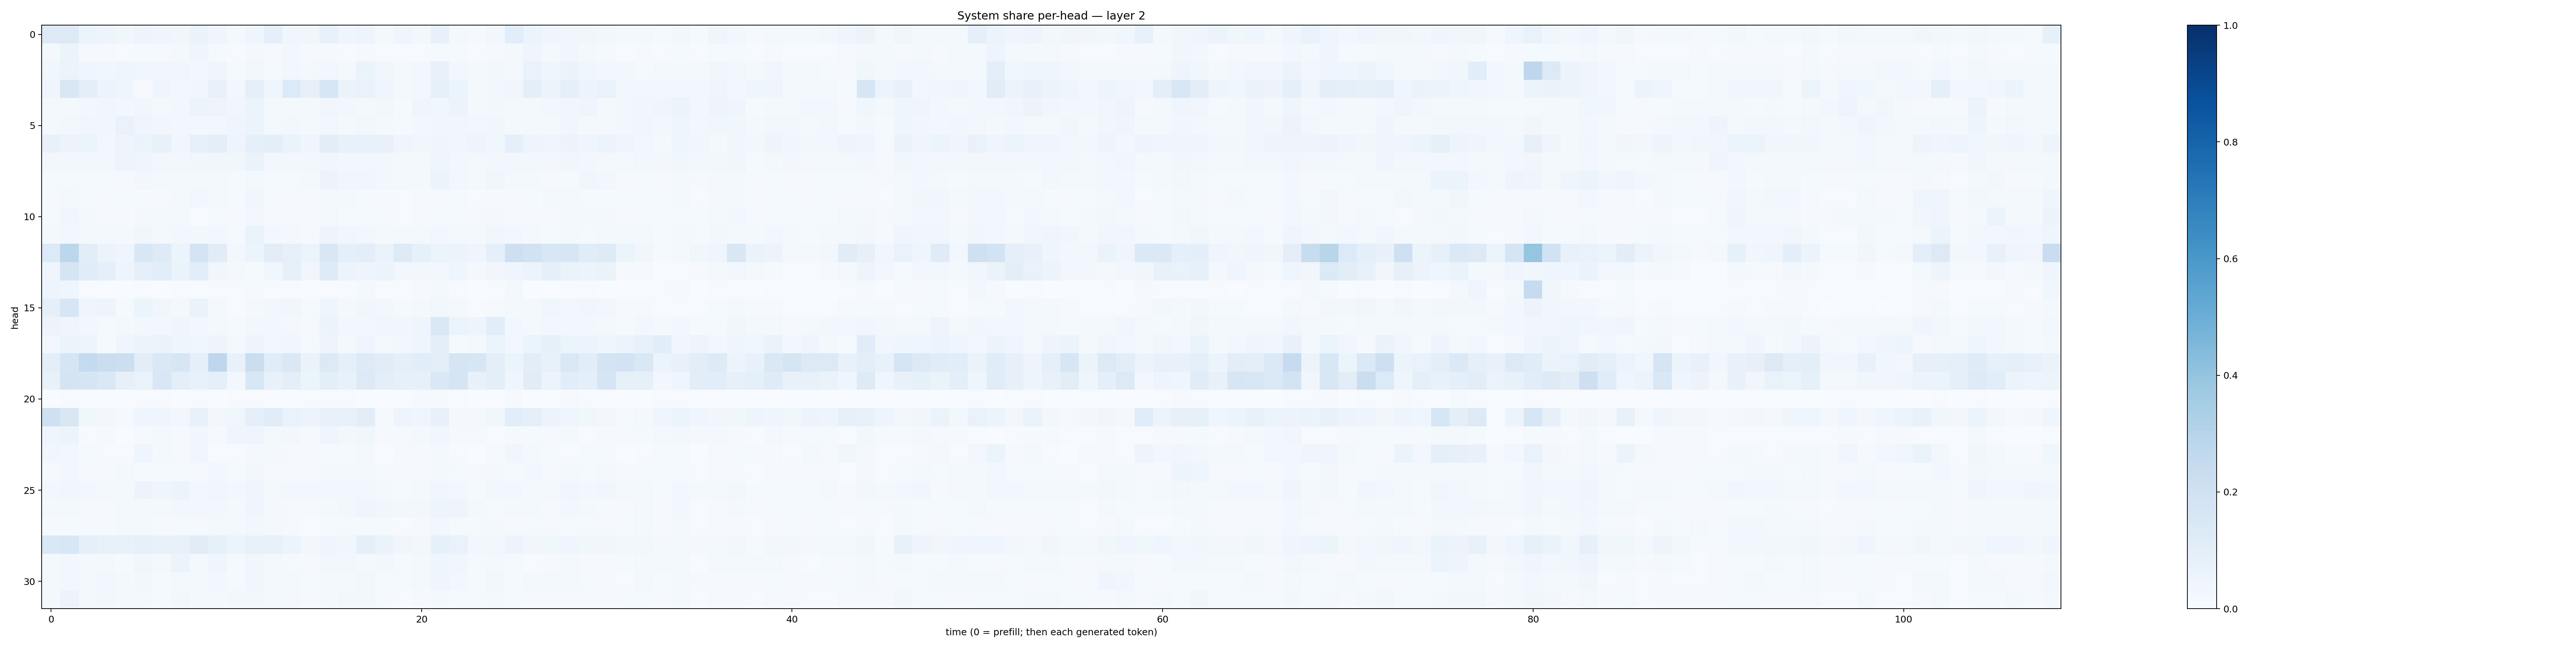

The file beside this chart, header and first rows:
0.12940054, 0.12800558, 0.059446704, 0.048934437, 0.035917703, 0.05059596, 0.043350477, 0.03798823, 0.065700136, 0.04470165, 0.019685162, 0.041753467, 0.088800535, 0.03678384, 0.034975003, 0.070372306, 0.039566968, 0.048837293, 0.017736534, 0.045367356, 0.02409438, 0.07067937, 0.017976338, 0.010947079
0.01728, 0.0517, 0.01065, 0.01071, 0.007467, 0.01267, 0.01122, 0.02005, 0.03953, 0.01518, 0.005823, 0.01931, 0.01017, 0.02679, 0.009159, 0.009984, 0.00756, 0.009746, 0.006676, 0.004574, 0.005648, 0.01481, 0.01267, 0.006113
0.03623, 0.05405, 0.04076, 0.03812, 0.04417, 0.03526, 0.03384, 0.03718, 0.02698, 0.04012, 0.01511, 0.03031, 0.01463, 0.02725, 0.02015, 0.03081, 0.02327, 0.06479, 0.03241, 0.01595, 0.02862, 0.0739, 0.02812, 0.0164
0.04613, 0.1497, 0.09907, 0.05654, 0.04484, 0.008814, 0.0407, 0.0288, 0.03245, 0.07226, 0.02795, 0.08814, 0.03984, 0.1354, 0.07909, 0.1588, 0.0664, 0.06956, 0.04506, 0.0172, 0.02743, 0.08446, 0.05992, 0.01894
0.01804, 0.02293, 0.03104, 0.03588, 0.03024, 0.03415, 0.01755, 0.03045, 0.05198, 0.04831, 0.03335, 0.06105, 0.0205, 0.02271, 0.02271, 0.03147, 0.02508, 0.0218, 0.02468, 0.01416, 0.04236, 0.03805, 0.0561, 0.01622
0.02026, 0.0267, 0.03348, 0.03527, 0.06682, 0.0415, 0.03437, 0.02882, 0.02847, 0.03122, 0.03994, 0.06064, 0.02131, 0.02542, 0.01817, 0.02829, 0.0191, 0.02552, 0.02286, 0.01361, 0.02756, 0.03519, 0.03145, 0.02671
0.07563, 0.05663, 0.05884, 0.02735, 0.04871, 0.06285, 0.07093, 0.03369, 0.08534, 0.09822, 0.04709, 0.08795, 0.09724, 0.06279, 0.04541, 0.1021, 0.07092, 0.07706, 0.07112, 0.04051, 0.03313, 0.04007, 0.03684, 0.05065
0.02683, 0.02499, 0.02972, 0.02947, 0.04984, 0.04302, 0.02908, 0.02403, 0.03464, 0.03741, 0.03838, 0.06393, 0.03005, 0.02541, 0.02379, 0.03601, 0.02585, 0.028, 0.02432, 0.01708, 0.0218, 0.03931, 0.02621, 0.02223
0.01378, 0.01496, 0.01335, 0.01414, 0.01088, 0.02356, 0.01638, 0.01991, 0.01848, 0.01935, 0.01319, 0.01974, 0.0143, 0.01347, 0.02191, 0.05697, 0.03409, 0.0315, 0.02796, 0.02341, 0.01828, 0.05958, 0.02788, 0.0216
0.008392, 0.01907, 0.01277, 0.01146, 0.01376, 0.014, 0.0105, 0.01925, 0.02359, 0.02066, 0.01455, 0.0348, 0.01308, 0.01045, 0.008397, 0.02236, 0.01843, 0.01312, 0.01143, 0.007045, 0.009897, 0.01137, 0.01402, 0.007653
0.01394, 0.03374, 0.01588, 0.01105, 0.01083, 0.01762, 0.01808, 0.02094, 0.007351, 0.01501, 0.01095, 0.02354, 0.01158, 0.01557, 0.008463, 0.01854, 0.01327, 0.0128, 0.01191, 0.007778, 0.009542, 0.01328, 0.01513, 0.007921
0.01827, 0.02432, 0.01597, 0.01809, 0.022, 0.03181, 0.02283, 0.02418, 0.02353, 0.02853, 0.01415, 0.06465, 0.02381, 0.01672, 0.0106, 0.04822, 0.03892, 0.02772, 0.0185, 0.01601, 0.02147, 0.0249, 0.01678, 0.01888
0.1339, 0.2793, 0.1047, 0.053, 0.04287, 0.1526, 0.1215, 0.05152, 0.1788, 0.1113, 0.03099, 0.06101, 0.1038, 0.07926, 0.05145, 0.1489, 0.09212, 0.09437, 0.06585, 0.1246, 0.08551, 0.05887, 0.06201, 0.04679
0.0459, 0.1688, 0.1169, 0.08678, 0.05003, 0.09158, 0.1067, 0.06287, 0.1075, 0.03287, 0.01569, 0.01421, 0.03849, 0.08237, 0.03431, 0.1212, 0.05668, 0.04882, 0.05432, 0.02754, 0.02595, 0.02549, 0.03932, 0.01845
0.04706, 0.04177, 0.004708, 0.002259, 0.002367, 0.007303, 0.002869, 0.005071, 0.006811, 0.007194, 0.00605, 0.0123, 0.006555, 0.003957, 0.002311, 0.00682, 0.006144, 0.02227, 0.006627, 0.007149, 0.009171, 0.02033, 0.006487, 0.001958
0.08918, 0.1595, 0.04575, 0.04962, 0.01516, 0.06231, 0.03357, 0.01973, 0.06398, 0.01697, 0.006902, 0.01849, 0.02649, 0.03485, 0.01468, 0.0409, 0.01926, 0.03366, 0.02578, 0.0132, 0.0159, 0.02695, 0.02145, 0.007593
0.05577, 0.04595, 0.02925, 0.01473, 0.01616, 0.0306, 0.02669, 0.04239, 0.02677, 0.02194, 0.01282, 0.02963, 0.0299, 0.02142, 0.01159, 0.05443, 0.02876, 0.03078, 0.03673, 0.034, 0.04374, 0.1421, 0.05102, 0.05029
0.02462, 0.05191, 0.04975, 0.01206, 0.03923, 0.0594, 0.06562, 0.04464, 0.0367, 0.0481, 0.01582, 0.04759, 0.02578, 0.03246, 0.01416, 0.04802, 0.0159, 0.04248, 0.01869, 0.02395, 0.03984, 0.09884, 0.01461, 0.01606
0.09894, 0.1664, 0.2548, 0.2233, 0.2179, 0.1019, 0.1471, 0.1563, 0.09252, 0.2746, 0.07612, 0.2255, 0.1135, 0.1416, 0.06591, 0.1317, 0.09118, 0.1246, 0.1099, 0.0861, 0.109, 0.09903, 0.1642, 0.1576
0.07333, 0.1772, 0.1702, 0.1481, 0.08145, 0.06758, 0.1559, 0.09707, 0.07392, 0.08824, 0.03039, 0.1545, 0.0774, 0.09849, 0.05389, 0.09382, 0.07303, 0.1323, 0.09779, 0.08248, 0.08028, 0.1431, 0.1714, 0.07125
0.003731, 0.006347, 0.001881, 0.0008448, 0.001095, 0.004837, 0.003994, 0.003092, 0.005552, 0.001811, 0.00475, 0.005191, 0.002205, 0.00232, 0.005082, 0.006658, 0.00457, 0.003068, 0.001384, 0.001996, 0.008176, 0.007839, 0.004834, 0.002235
0.2062, 0.1519, 0.03742, 0.02743, 0.01206, 0.04238, 0.04143, 0.02436, 0.07097, 0.0252, 0.039, 0.08811, 0.1172, 0.06657, 0.05667, 0.07381, 0.07497, 0.102, 0.01278, 0.04986, 0.04171, 0.07502, 0.02251, 0.01875
0.03979, 0.05093, 0.007028, 0.01046, 0.003224, 0.014, 0.01719, 0.007825, 0.03474, 0.009447, 0.03952, 0.04032, 0.02109, 0.02519, 0.01177, 0.04277, 0.02849, 0.0377, 0.009689, 0.01163, 0.02006, 0.03859, 0.0114, 0.009643
0.03786, 0.02547, 0.01313, 0.00589, 0.004807, 0.04507, 0.01722, 0.009699, 0.03249, 0.004323, 0.006376, 0.01617, 0.01828, 0.0104, 0.0101, 0.01208, 0.0156, 0.01669, 0.002692, 0.01082, 0.00902, 0.02061, 0.007507, 0.002459
0.01073, 0.02694, 0.0107, 0.009232, 0.01662, 0.01433, 0.01416, 0.01326, 0.0115, 0.02427, 0.01559, 0.02439, 0.01068, 0.01166, 0.009422, 0.02217, 0.0157, 0.01735, 0.01483, 0.008754, 0.01053, 0.01854, 0.01551, 0.01114
0.03005, 0.03813, 0.02708, 0.02227, 0.02183, 0.05568, 0.04306, 0.05983, 0.02504, 0.03136, 0.02485, 0.04009, 0.01807, 0.03038, 0.02513, 0.03014, 0.02663, 0.02574, 0.02156, 0.01251, 0.02078, 0.03625, 0.02357, 0.01388
0.01832, 0.01777, 0.009658, 0.008856, 0.02069, 0.0208, 0.01743, 0.02441, 0.024, 0.02359, 0.01656, 0.04213, 0.01719, 0.01115, 0.008166, 0.02245, 0.02824, 0.03977, 0.03693, 0.02356, 0.02444, 0.0504, 0.04834, 0.02209
0.00795, 0.0124, 0.01285, 0.01332, 0.01873, 0.0197, 0.01152, 0.01447, 0.01115, 0.02321, 0.01666, 0.02756, 0.01567, 0.0105, 0.00587, 0.0153, 0.01227, 0.01289, 0.01179, 0.006385, 0.01096, 0.02442, 0.01553, 0.01473
0.1428, 0.1557, 0.08802, 0.07144, 0.07497, 0.08324, 0.07707, 0.07551, 0.1127, 0.08218, 0.05123, 0.07319, 0.07653, 0.0597, 0.02685, 0.04513, 0.03566, 0.09134, 0.06606, 0.03329, 0.02762, 0.08458, 0.06837, 0.02533
0.02313, 0.02464, 0.01827, 0.021, 0.01385, 0.03145, 0.02175, 0.05192, 0.01639, 0.04225, 0.01548, 0.03131, 0.02054, 0.01379, 0.01071, 0.02744, 0.02915, 0.02273, 0.02798, 0.01354, 0.02176, 0.03973, 0.03727, 0.01414
0.02016, 0.02477, 0.01965, 0.02751, 0.01753, 0.02374, 0.01316, 0.02279, 0.01585, 0.02803, 0.01224, 0.03817, 0.01872, 0.01706, 0.01259, 0.01968, 0.01731, 0.02755, 0.01238, 0.01198, 0.02212, 0.04029, 0.02469, 0.0132
0.02337, 0.0552, 0.0182, 0.02524, 0.01774, 0.0188, 0.0133, 0.02493, 0.0211, 0.02047, 0.02583, 0.03047, 0.01886, 0.01563, 0.008622, 0.02012, 0.02501, 0.0309, 0.01415, 0.007318, 0.0117, 0.01959, 0.01462, 0.01288
